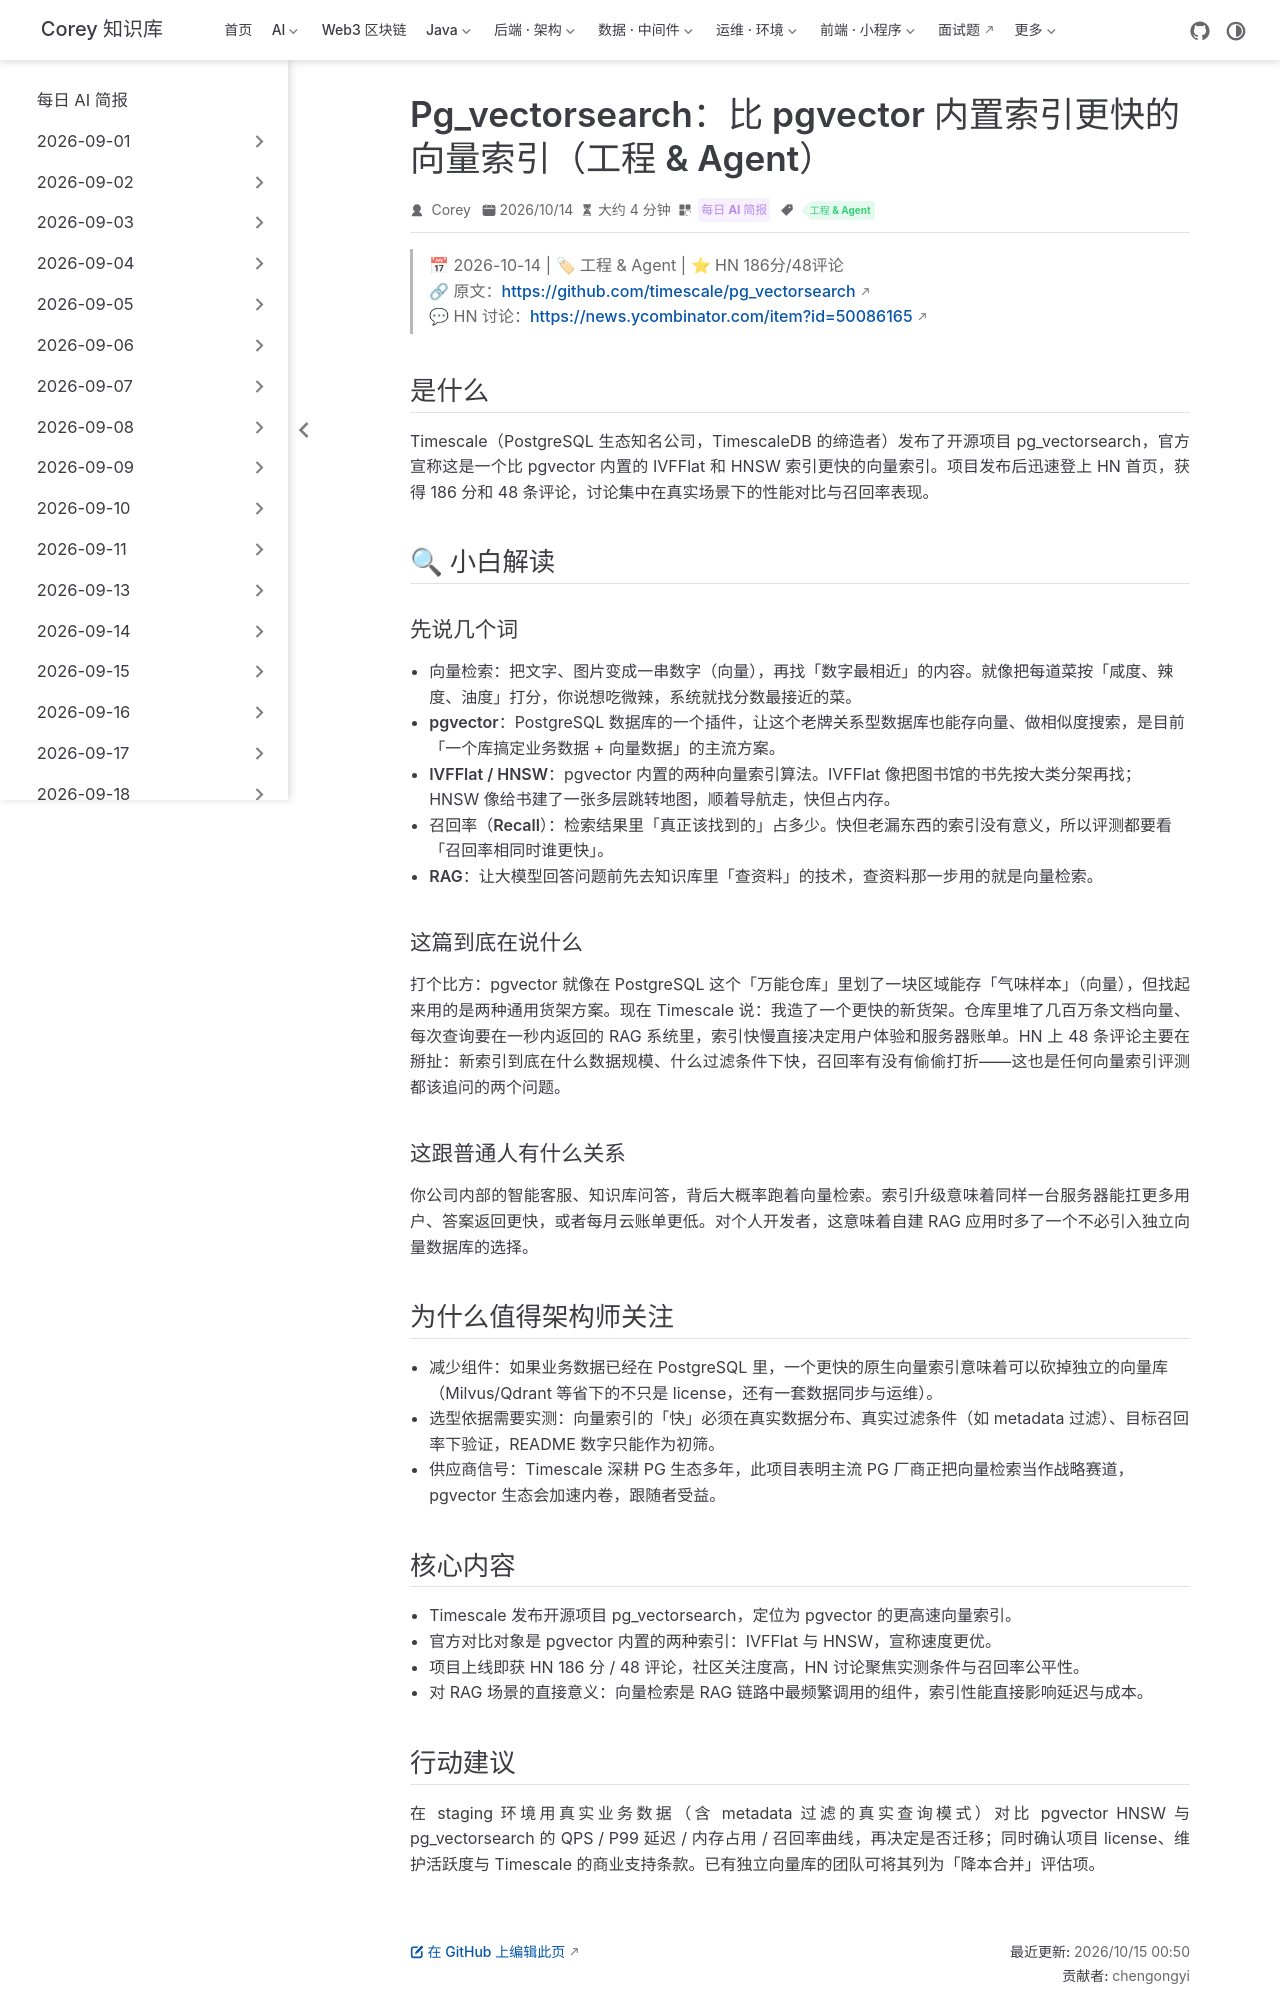

repository: code-corey/code-corey.github.io · page: News/2026-10-15/01-pg-vectorsearch.html · generator: jekyll

---
title: "Pg_vectorsearch：比 pgvector 内置索引更快的向量索引（工程 & Agent）"
shortTitle: "pg_vectorsearch 新向量索引"
sidebarGroup: "2026-10-15"
order: 1
date: 2026-10-14
category:
  - "每日 AI 简报"
tag:
  - "工程 & Agent"
description: "Timescale 开源 pg_vectorsearch，宣称在相同召回率下比 pgvector 内置的 IVFFlat 与 HNSW 更快，RAG 向量检索选型添新选项。"
---

# Pg_vectorsearch: An index that is faster than pgvector's IVFFlat and HNSW（比 pgvector 的 IVFFlat 和 HNSW 更快的向量索引）

> 📅 2026-10-14 | 🏷 工程 & Agent | ⭐ HN 186分/48评论
> 🔗 原文：https://github.com/timescale/pg_vectorsearch
> 💬 HN 讨论：https://news.ycombinator.com/item?id=50086165

## 是什么

Timescale（PostgreSQL 生态知名公司，TimescaleDB 的缔造者）发布了开源项目 pg_vectorsearch，官方宣称这是一个比 pgvector 内置的 IVFFlat 和 HNSW 索引更快的向量索引。项目发布后迅速登上 HN 首页，获得 186 分和 48 条评论，讨论集中在真实场景下的性能对比与召回率表现。

## 🔍 小白解读

### 先说几个词

- **向量检索**：把文字、图片变成一串数字（向量），再找「数字最相近」的内容。就像把每道菜按「咸度、辣度、油度」打分，你说想吃微辣，系统就找分数最接近的菜。
- **pgvector**：PostgreSQL 数据库的一个插件，让这个老牌关系型数据库也能存向量、做相似度搜索，是目前「一个库搞定业务数据 + 向量数据」的主流方案。
- **IVFFlat / HNSW**：pgvector 内置的两种向量索引算法。IVFFlat 像把图书馆的书先按大类分架再找；HNSW 像给书建了一张多层跳转地图，顺着导航走，快但占内存。
- **召回率（Recall）**：检索结果里「真正该找到的」占多少。快但老漏东西的索引没有意义，所以评测都要看「召回率相同时谁更快」。
- **RAG**：让大模型回答问题前先去知识库里「查资料」的技术，查资料那一步用的就是向量检索。

### 这篇到底在说什么

打个比方：pgvector 就像在 PostgreSQL 这个「万能仓库」里划了一块区域能存「气味样本」（向量），但找起来用的是两种通用货架方案。现在 Timescale 说：我造了一个更快的新货架。仓库里堆了几百万条文档向量、每次查询要在一秒内返回的 RAG 系统里，索引快慢直接决定用户体验和服务器账单。HN 上 48 条评论主要在掰扯：新索引到底在什么数据规模、什么过滤条件下快，召回率有没有偷偷打折——这也是任何向量索引评测都该追问的两个问题。

### 这跟普通人有什么关系

你公司内部的智能客服、知识库问答，背后大概率跑着向量检索。索引升级意味着同样一台服务器能扛更多用户、答案返回更快，或者每月云账单更低。对个人开发者，这意味着自建 RAG 应用时多了一个不必引入独立向量数据库的选择。

## 为什么值得架构师关注

- **减少组件**：如果业务数据已经在 PostgreSQL 里，一个更快的原生向量索引意味着可以砍掉独立的向量库（Milvus/Qdrant 等省下的不只是 license，还有一套数据同步与运维）。
- **选型依据需要实测**：向量索引的「快」必须在真实数据分布、真实过滤条件（如 metadata 过滤）、目标召回率下验证，README 数字只能作为初筛。
- **供应商信号**：Timescale 深耕 PG 生态多年，此项目表明主流 PG 厂商正把向量检索当作战略赛道，pgvector 生态会加速内卷，跟随者受益。

## 核心内容

- Timescale 发布开源项目 pg_vectorsearch，定位为 pgvector 的更高速向量索引。
- 官方对比对象是 pgvector 内置的两种索引：IVFFlat 与 HNSW，宣称速度更优。
- 项目上线即获 HN 186 分 / 48 评论，社区关注度高，HN 讨论聚焦实测条件与召回率公平性。
- 对 RAG 场景的直接意义：向量检索是 RAG 链路中最频繁调用的组件，索引性能直接影响延迟与成本。
